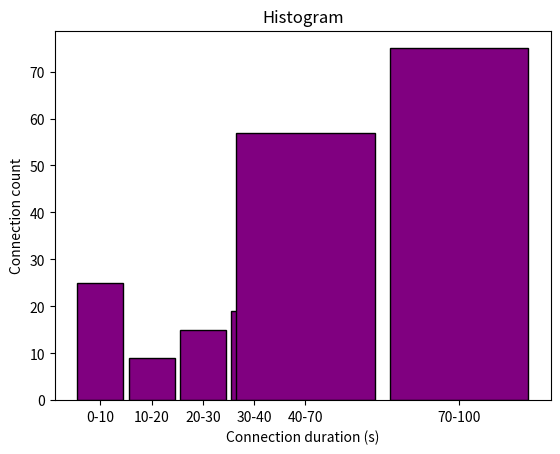

This chart was generated by the following Python code:
from random import randint
#added
import matplotlib.pyplot as plt



def compute_histogram_bins(data=[], bins=[]):
    sticks=[]
    for i in range(len(bins)-1):
        sticks.append(str(bins[i]) +'-'+ str(bins[i+1]))
    return data, bins, sticks
    """
        Question 1:
        Given:
            - data, a list of numbers you want to plot a histogram from,
            - bins, a list of sorted numbers that represents your histogram
              bin thresdholds,
        return a data structure that can be used as input for plot_histogram
        to plot a histogram of data with buckets bins.
        You are not allowed to use external libraries other than those already
        imported.
    """


def plot_histogram(bins_count):
    plt.hist(bins_count[0], bins_count[1], align='left', rwidth=0.9, color='purple', edgecolor='black')
    plt.xlabel('Connection duration (s)')
    plt.ylabel('Connection count')
    plt.title('Histogram')
    bins_count[1].pop()
    plt.xticks(bins_count[1], labels= bins_count[2])
    plt.show()
    """
        Question 1:
        Implement this function that plots a histogram from the data
        structure you returned from compute_histogram_bins. We recommend using
        matplotlib.pyplot but you are free to use whatever package you prefer.
        You are also free to provide any graphical representation enhancements
        to your output.
    """

if __name__ == "__main__":

    # EXAMPLE:

    # inputs
    data = [randint(0, 100) for x in range(200)]
    bins = [0, 10, 20, 30, 40, 70, 100]
    
    # compute the bins count
    histogram_bins = compute_histogram_bins(data=data, bins=bins)

    # plot the histogram given the bins count above
    plot_histogram(histogram_bins)
